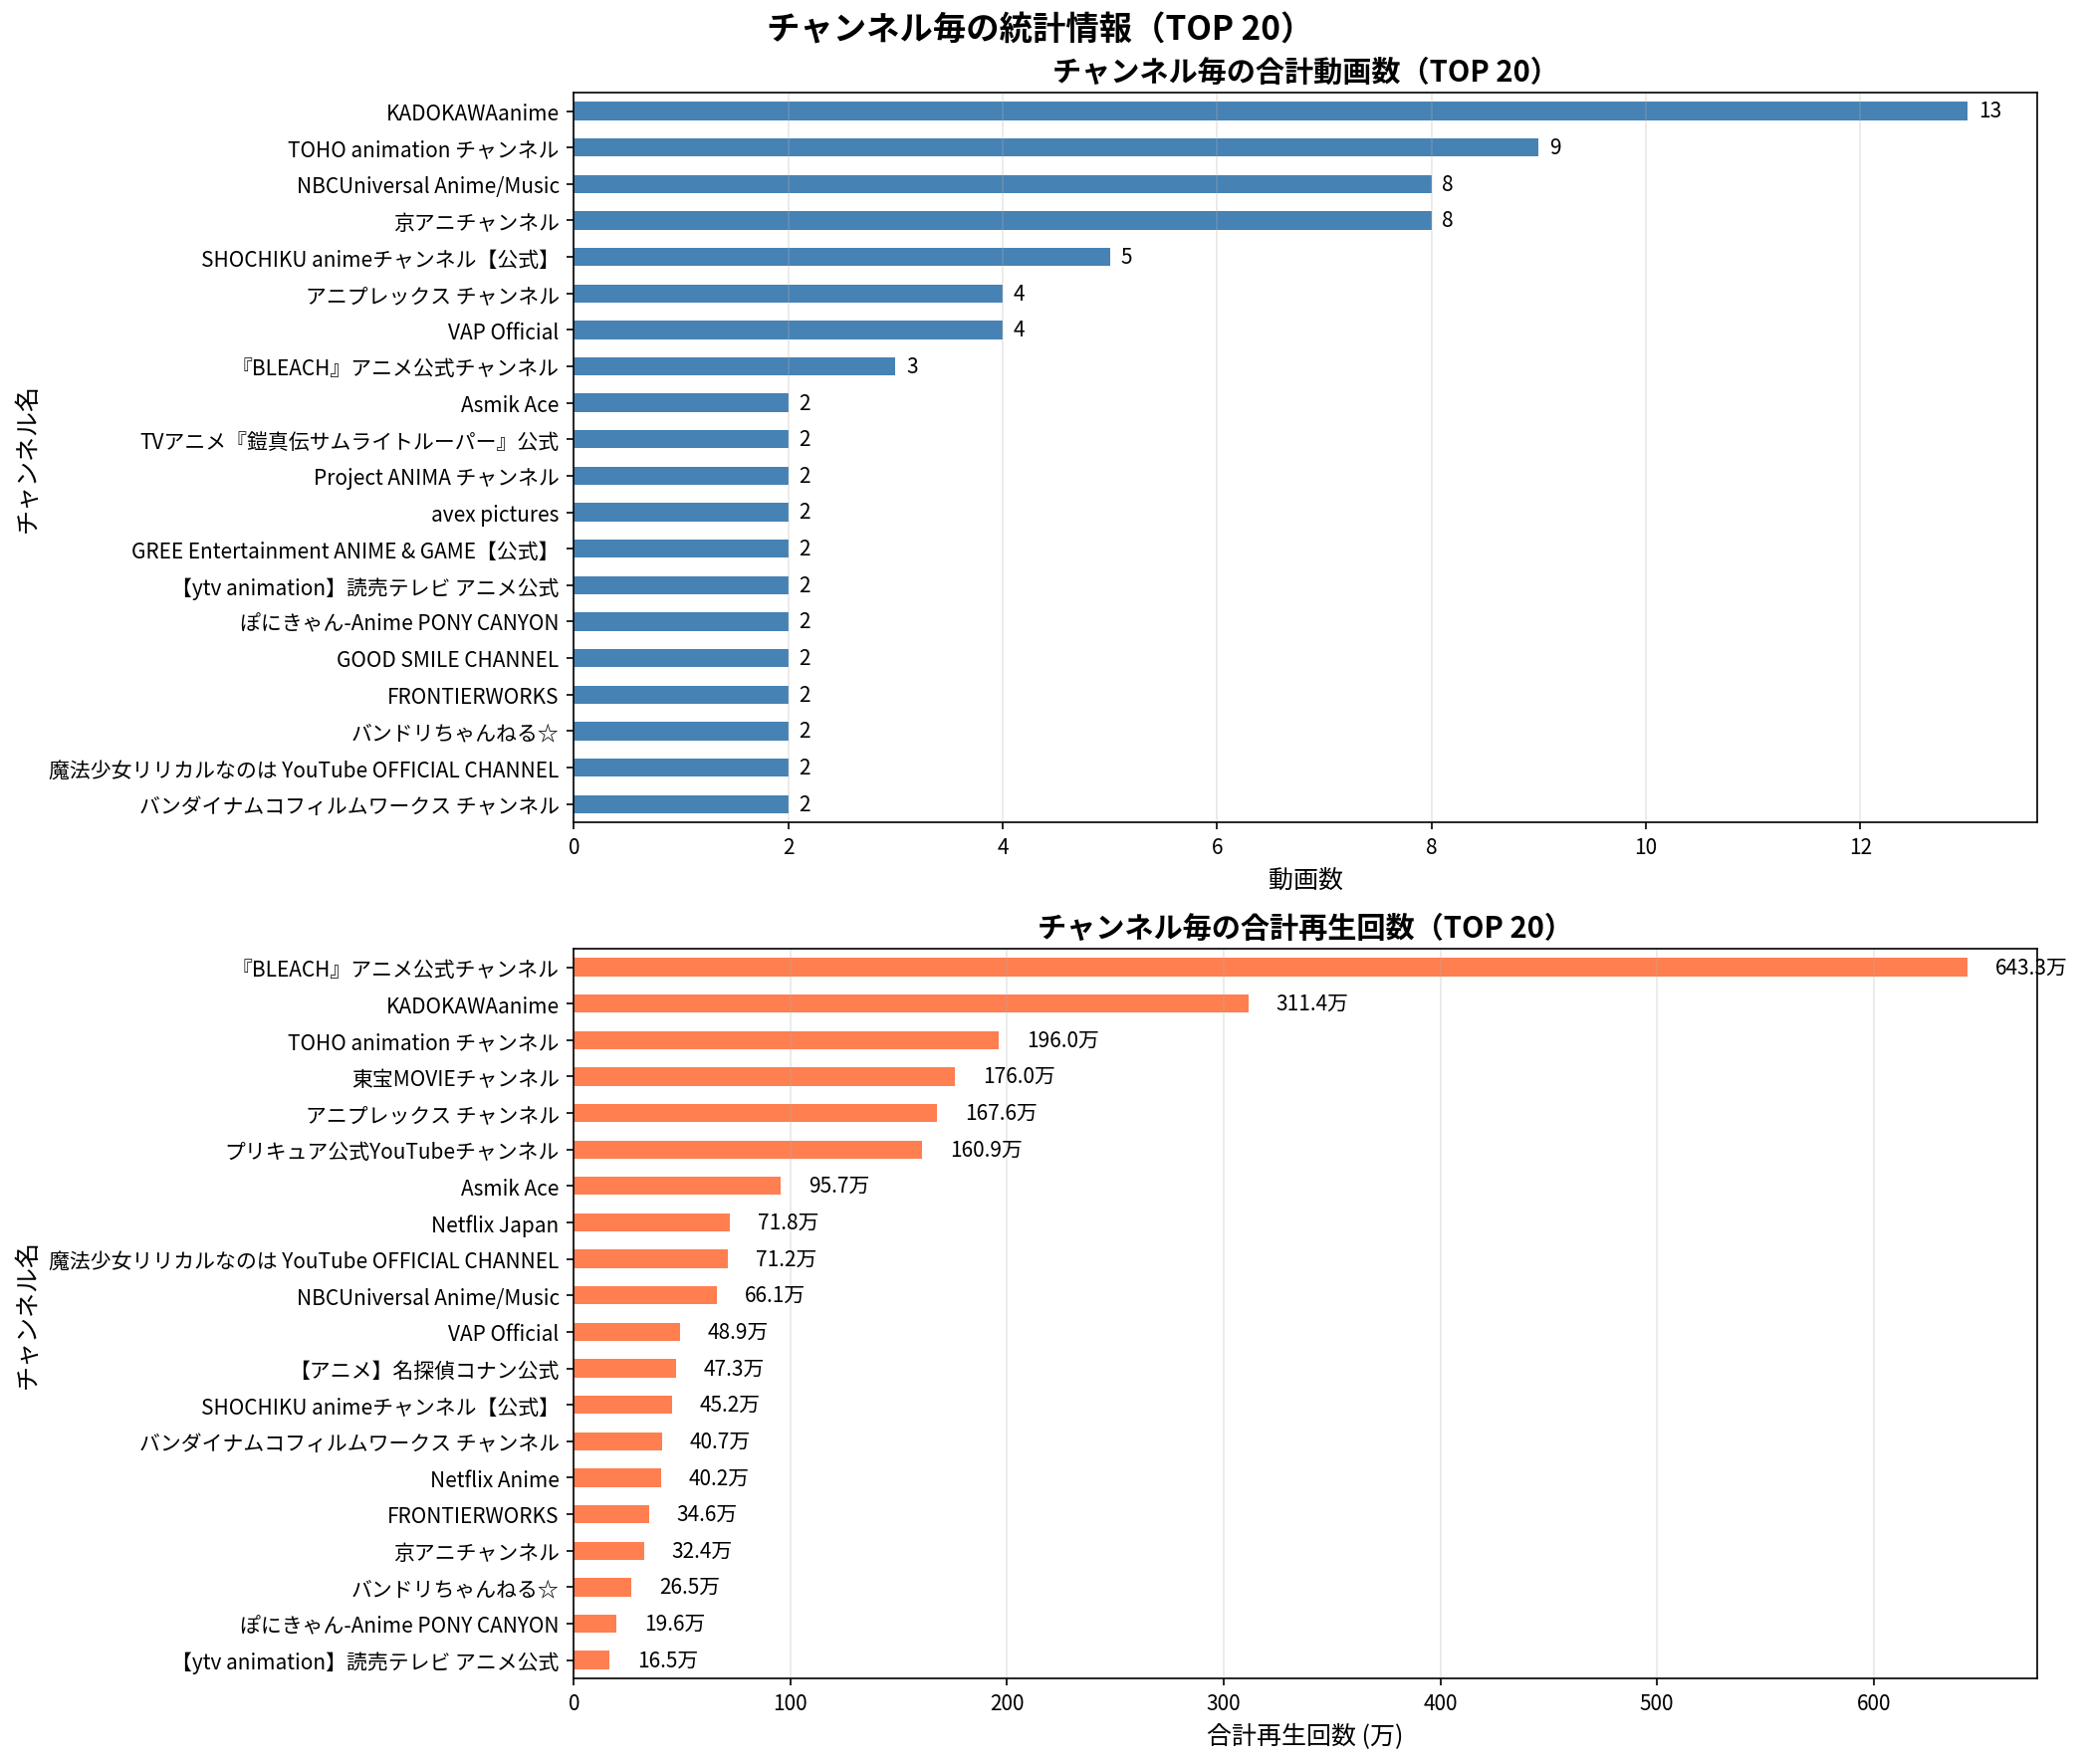

Values plotted in this chart, from the file beside it:
ランク, チャンネル名, 動画数, 合計再生回数, 平均再生回数
1, 『BLEACH』アニメ公式チャンネル, 3, 6433118, 2144373
2, KADOKAWAanime, 13, 3114135, 239549
3, TOHO animation チャンネル, 9, 1959744, 217749
4, 東宝MOVIEチャンネル, 1, 1759742, 1759742
5, アニプレックス チャンネル, 4, 1675730, 418932
6, プリキュア公式YouTubeチャンネル, 1, 1609224, 1609224
7, Asmik Ace, 2, 956780, 478390
8, Netflix Japan, 1, 718248, 718248
9, 魔法少女リリカルなのは YouTube OFFICIAL CHANNEL, 2, 711759, 355880
10, NBCUniversal Anime/Music, 8, 660690, 82586
11, VAP Official, 4, 489195, 122299
12, 【アニメ】名探偵コナン公式, 1, 472518, 472518
13, SHOCHIKU animeチャンネル【公式】, 5, 452404, 90481
14, バンダイナムコフィルムワークス チャンネル, 2, 406598, 203299
15, Netflix Anime, 1, 402403, 402403
16, FRONTIERWORKS, 2, 346011, 173006
17, 京アニチャンネル, 8, 324095, 40512
18, バンドリちゃんねる☆, 2, 265297, 132648
19, ぽにきゃん-Anime PONY CANYON, 2, 196182, 98091
20, 【ytv animation】読売テレビ アニメ公式, 2, 164591, 82296
21, GOOD SMILE CHANNEL, 2, 152162, 76081
22, avex pictures, 2, 127833, 63916
23, 【公式】石森プロ, 2, 122218, 61109
24, GREE Entertainment ANIME & GAME【公式】, 2, 84322, 42161
25, MBS animation 公式チャンネル, 1, 70934, 70934
26, 【フジテレビ】アニメ公式チャンネル, 1, 58562, 58562
27, 【公式】アース・スター エンターテイメント, 2, 54100, 27050
28, ベイチューブ | BEYBLADE Channel, 1, 51855, 51855
29, 宝島社公式, 1, 28033, 28033
30, Project ANIMA チャンネル, 2, 23691, 11846
31, アニメ『神の雫』official YouTube channel, 1, 14978, 14978
32, TVアニメ『鎧真伝サムライトルーパー』公式, 2, 14702, 7351
33, ネコのクラちゃんシリーズ公式, 2, 768, 384.0
